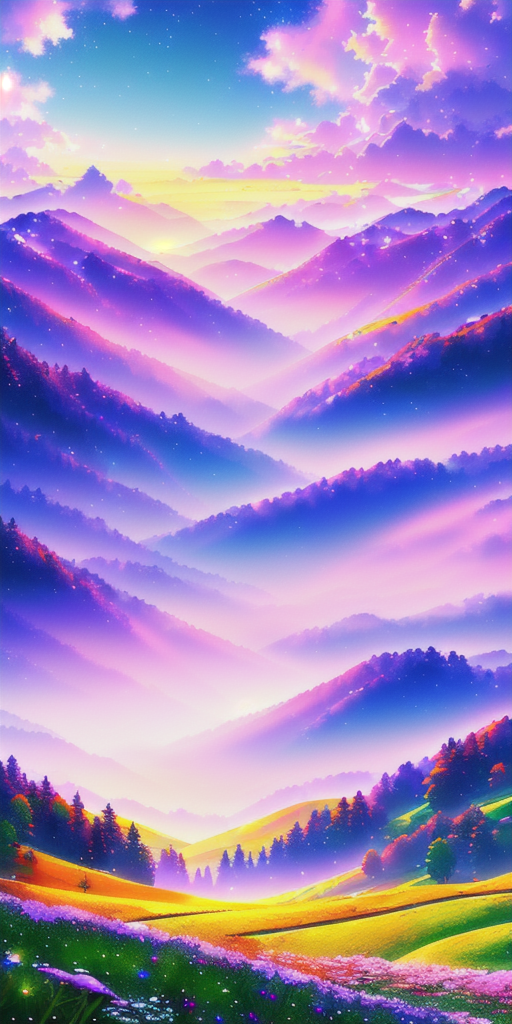
Generation parameters embedded in this image by AUTOMATIC1111 Stable Diffusion web UI or a fork of it (Forge, ...) (PNG 'parameters' text chunk):
masterpiece, best quality, high quality, extremely detailed CG unity 8k wallpaper a beautiful landscapes oil paiting, award winning photography, Bokeh, Depth of Field, HDR, bloom, Chromatic Aberration ,Photorealistic,extremely detailed, trending on artstation, trending on CGsociety, Intricate, High Detail, dramatic, art by midjourney
AND masterpiece, best quality, high quality, extremely detailed CG unity 8k wallpaper A lush summer landscape, with rolling green hills that stretch towards the horizon, dotted with wildflowers in shades of pink, yellow, and purple, volumetric lighting
AND masterpiece, best quality, high quality, extremely detailed CG unity 8k wallpaper A serene autumn landscape, surrounded by trees in hues of golden yellow, fiery red, and burnt orange. The crisp air carries the sweet fragrance of fallen leaves and wood smoke. The ground is covered with a blanket of warm-colored leaves that rustle underfoot. In the distance, a misty mountain range rises up, volumetric lighting
AND masterpiece, best quality, high quality, extremely detailed CG unity 8k wallpaper A breathtaking winter landscape, blanketed in a mantle of snow, creating a world of glittering whites and cool blues. Tall evergreens stand tall and proud, their branches weighed down by heavy snow, volumetric lighting
AND masterpiece, best quality, high quality, extremely detailed CG unity 8k wallpaper A vibrant spring landscape, bursting with new life and color. Rolling hills are covered with a carpet of green, dotted with delicate wildflowers in shades of pink, purple, and yellow, volumetric lighting
Negative prompt: disfigured, kitsch, ugly, oversaturated, grain, low-res, Deformed, blurry, bad anatomy, disfigured, poorly drawn face, mutation, mutated, extra limb, ugly, poorly drawn hands, missing limb, blurry, floating limbs, disconnected limbs, malformed hands, blur, out of focus, long neck, long body, ugly, disgusting, poorly drawn, [redacted]ish, mutilated, mangled, old, surreal, (watermark)
Steps: 20, Sampler: DPM++ 2M Karras, CFG scale: 7, Seed: 3556346727, Size: 512x1024, Model hash: 98084dd1db, Model: cheeseDaddys_35